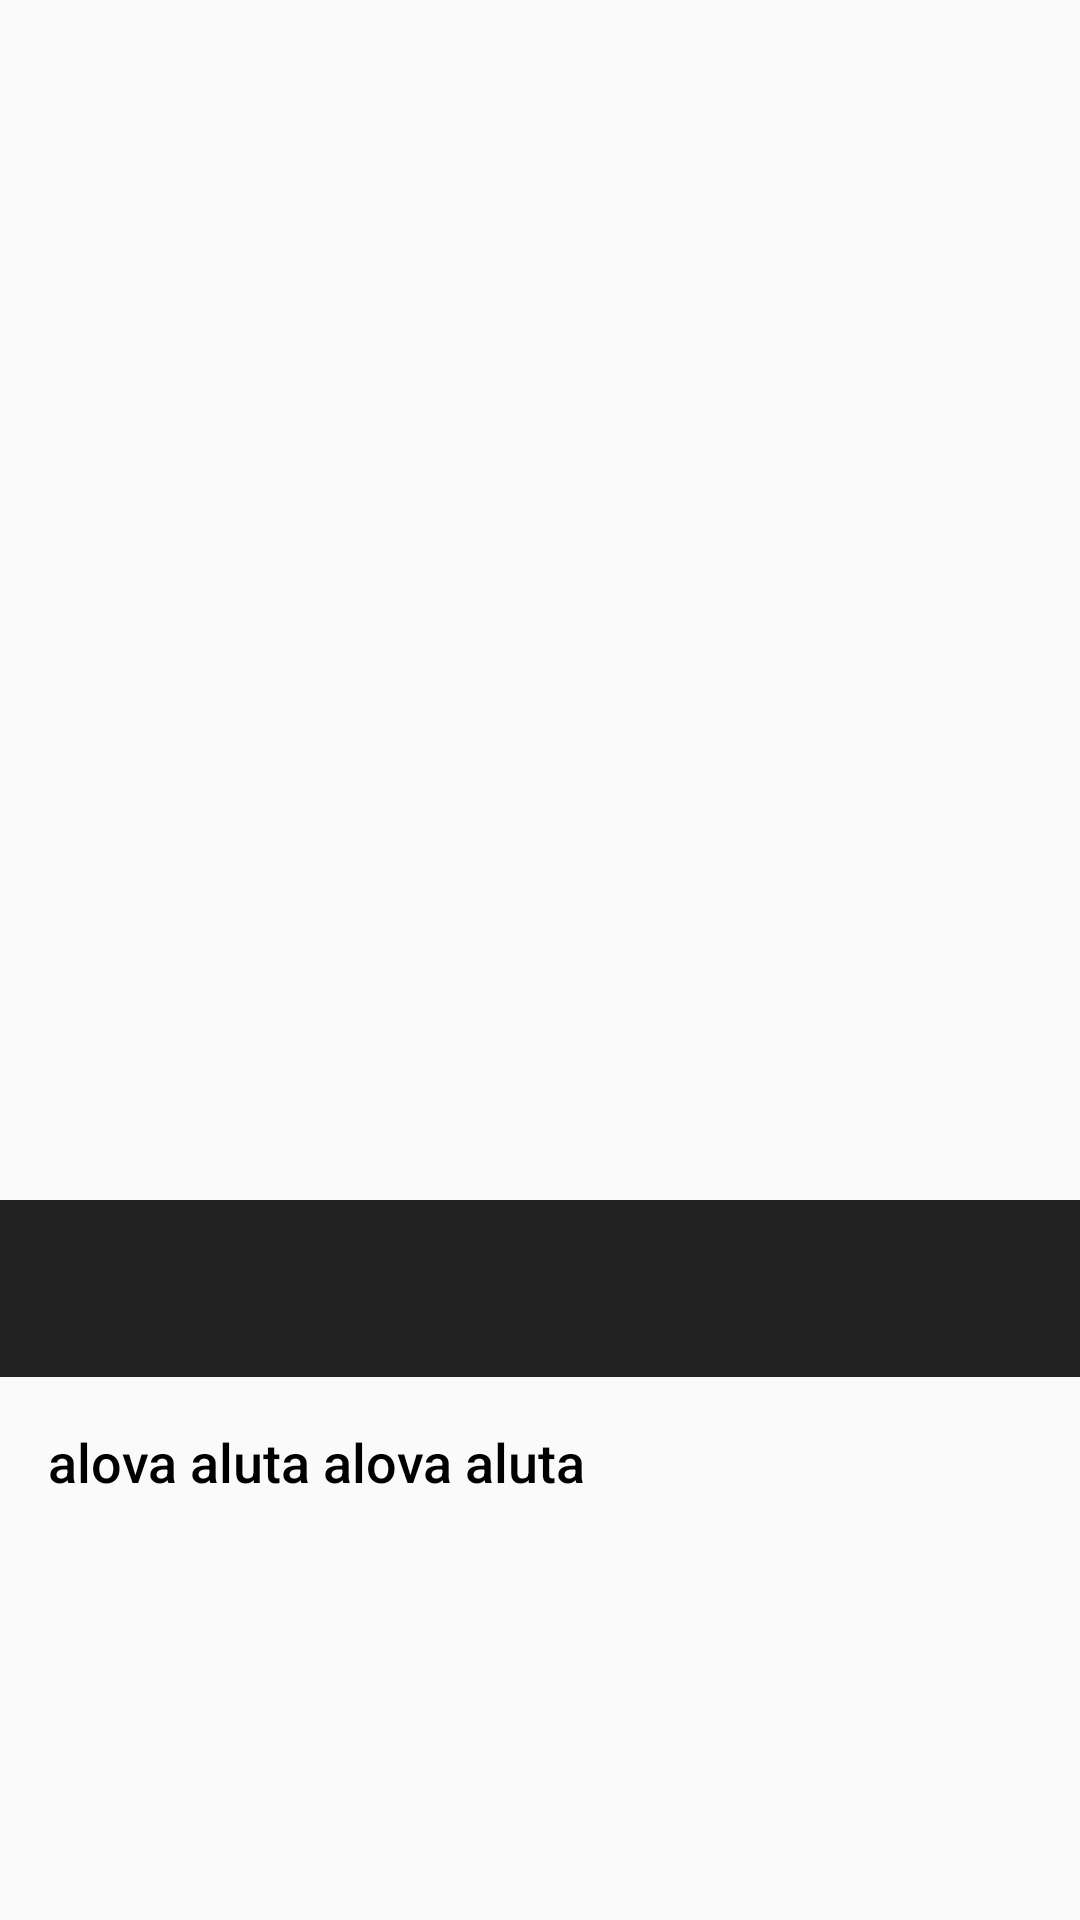

The Android layout XML behind this screen, and the referenced resources:
<!-- AndroidManifest.xml: application theme AppTheme -->
<!-- res/layout/activity_cat_two_details.xml -->
<?xml version="1.0" encoding="utf-8"?>
<ScrollView xmlns:android="http://schemas.android.com/apk/res/android"
    xmlns:app="http://schemas.android.com/apk/res-auto"
    android:id="@+id/rootLayout_cat2_details"
    android:layout_width="match_parent"
    android:layout_height="match_parent">

  <LinearLayout
      android:layout_width="match_parent"
      android:layout_height="wrap_content"
      android:orientation="vertical">

    <FrameLayout
        android:layout_width="match_parent"
        android:layout_height="wrap_content">

      <ImageView
          android:id="@+id/image_data"
          android:layout_width="match_parent"
          android:layout_height="400dp"
          android:scaleType="fitXY"
          app:srcCompat="@drawable/googleg_disabled_color_18" />

    </FrameLayout>

    <TextView
        android:id="@+id/title_details"
        android:layout_width="match_parent"
        android:layout_height="wrap_content"
        android:background="?attr/colorPrimary"
        android:maxLines="2"
        android:padding="16dp"
        android:textAppearance="@style/TextAppearance.AppCompat.Title"
        android:theme="@style/Theme.AppCompat" />

    <TextView
        android:id="@+id/title_description"
        android:layout_width="match_parent"
        android:layout_height="wrap_content"
        android:fontFamily="sans-serif-medium"
        android:padding="16dp"
        android:text="alova aluta alova aluta"
        android:textAppearance="@style/TextAppearance.AppCompat.Body1"
        android:textColor="#000000"
        android:textSize="18sp"
        android:typeface="sans" />

  </LinearLayout>

</ScrollView>
<!-- resources referenced by this layout -->
<resources>
  <style name="AppTheme" parent="Theme.AppCompat.Light.DarkActionBar">
          
          <item name="colorPrimary">@color/colorPrimary</item>
          <item name="colorPrimaryDark">@color/colorPrimaryDark</item>
          <item name="colorAccent">@color/colorAccent</item>
          <item name="android:homeAsUpIndicator">@drawable/ic_round_keyboard_backspace_24</item>
  
          
  
  
  
          
  
  
  
          
          <item name="android:windowSharedElementEnterTransition">
              @transition/change_image_transform</item>
          <item name="android:windowSharedElementExitTransition">
              @transition/change_image_transform</item>
      </style>
  <color name="colorPrimary">#416388</color>
  <color name="colorPrimaryDark">#004164</color>
  <color name="colorAccent">#FFFFFF</color>
  <!-- drawable ic_round_keyboard_backspace_24 (drawable) -->
  <vector xmlns:android="http://schemas.android.com/apk/res/android"
      android:width="34dp"
      android:height="34dp"
      android:viewportWidth="24"
      android:viewportHeight="24"
      android:tint="@color/common_google_signin_btn_text_light_pressed">
    <path
        android:fillColor="@android:color/widget_edittext_dark"
        android:pathData="M20,11H6.83l2.88,-2.88c0.39,-0.39 0.39,-1.02 0,-1.41 -0.39,-0.39 -1.02,-0.39 -1.41,0L3.71,11.3c-0.39,0.39 -0.39,1.02 0,1.41L8.3,17.3c0.39,0.39 1.02,0.39 1.41,0 0.39,-0.39 0.39,-1.02 0,-1.41L6.83,13H20c0.55,0 1,-0.45 1,-1s-0.45,-1 -1,-1z"/>
  </vector>
</resources>
